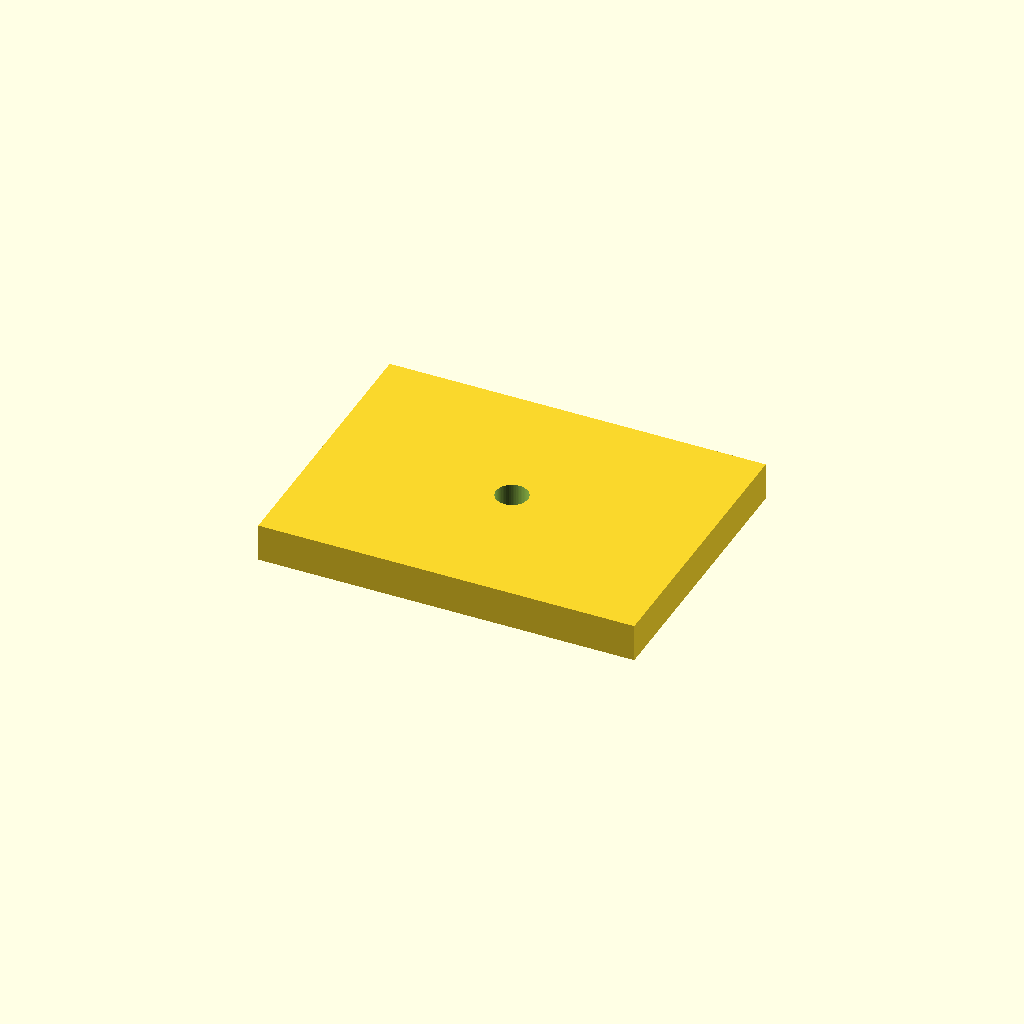
Cell 1 — every parameter at its default value.
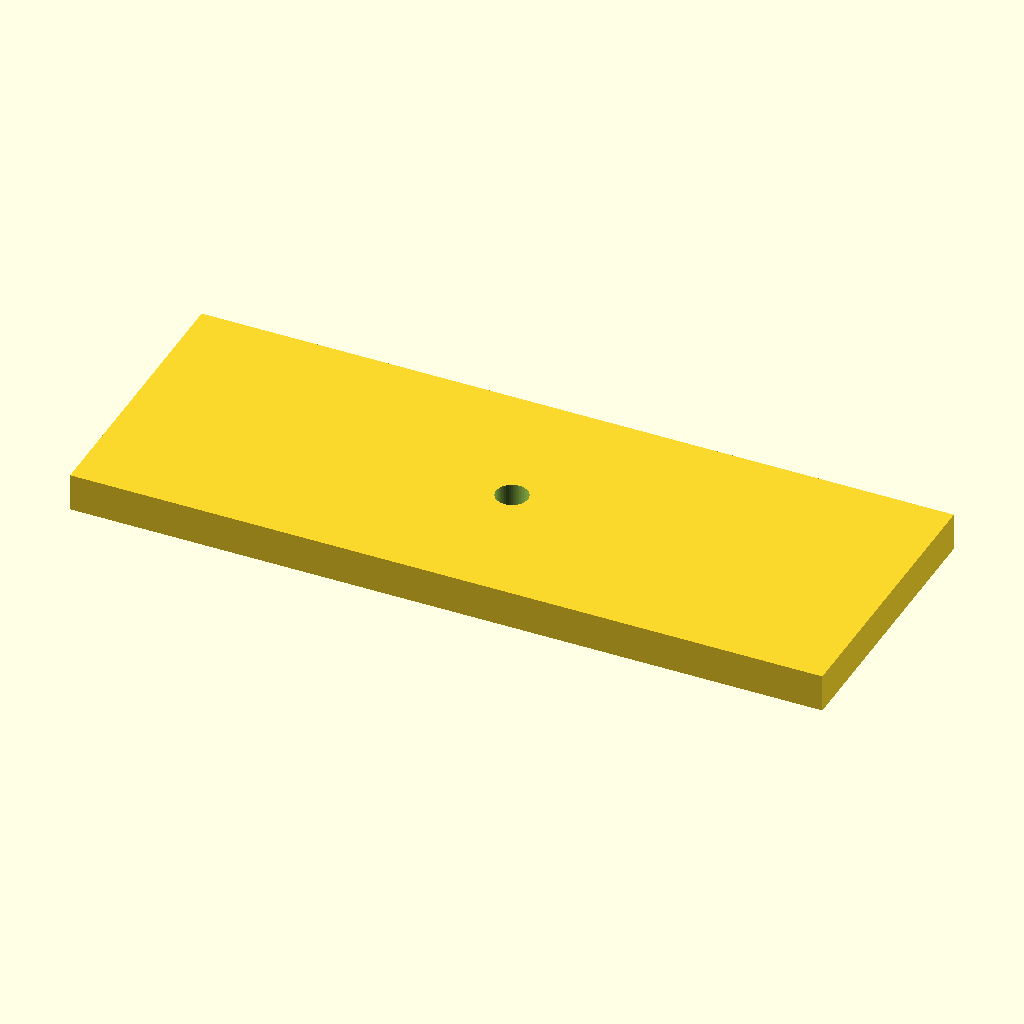
Cell 2 — part_w set to 80, the other parameters unchanged.
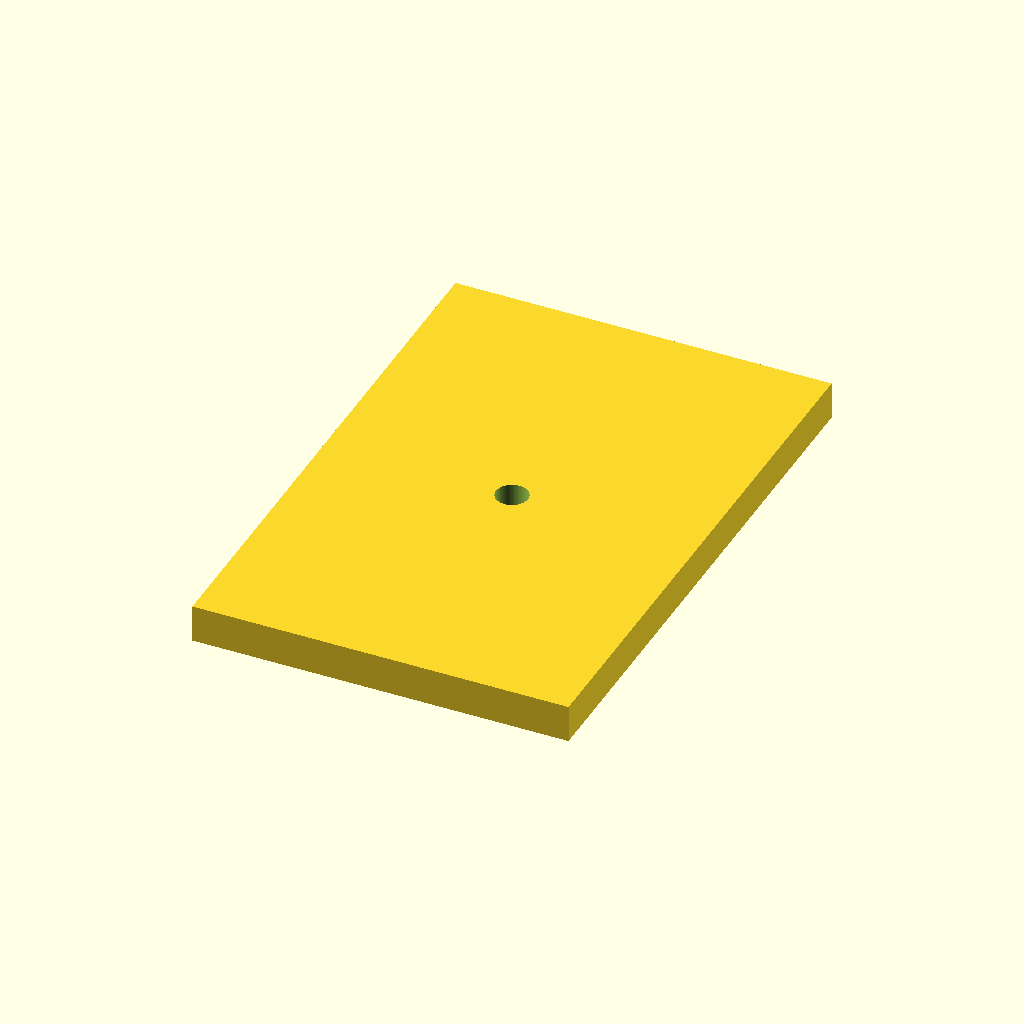
Cell 3: part_d = 60 (everything else at default).
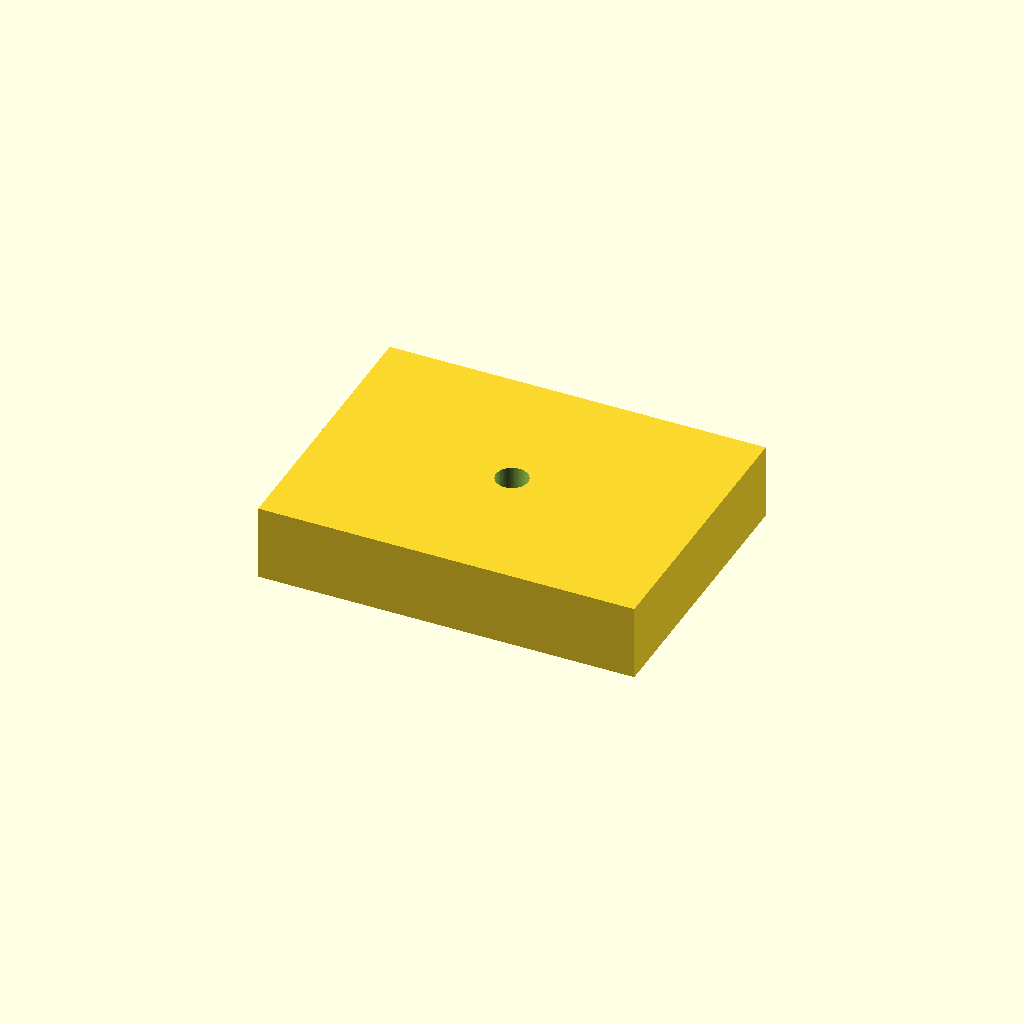
Cell 4 — part_h set to 8, the other parameters unchanged.
All cells are drawn from one camera (rotation 55°, 0°, 25°, orthographic, colour scheme Cornfield), so only the parameter changes between them.
Source of the model, things/3d_template/cad.scad:
render_fn = 64;
$fn = render_fn;
set = "__CLAW_MODEL__"; // [__CLAW_MODEL__, assembly]

part_w = 40;
part_d = 30;
part_h = 4;
boolean_overlap = 0.1;

module __CLAW_MODEL___positive() {
    cube([part_w, part_d, part_h], center = true);
}

module __CLAW_MODEL___negative() {
    echo("BOM", "M3x16 screw", 1);
    cylinder(d = 3.4, h = part_h + 2 * boolean_overlap, center = true);
}

module __CLAW_MODEL__() {
    difference() {
        __CLAW_MODEL___positive();
        __CLAW_MODEL___negative();
    }
}

if (set == "__CLAW_MODEL__") {
    __CLAW_MODEL__();
} else if (set == "assembly") {
    __CLAW_MODEL__();
}
Customizer parameters (derived from the source; name, type, default, range or options):
render_fn: number, default 64
set: string, default "__CLAW_MODEL__", options "__CLAW_MODEL__", "assembly"
part_w: number, default 40
part_d: number, default 30
part_h: number, default 4
boolean_overlap: number, default 0.1
